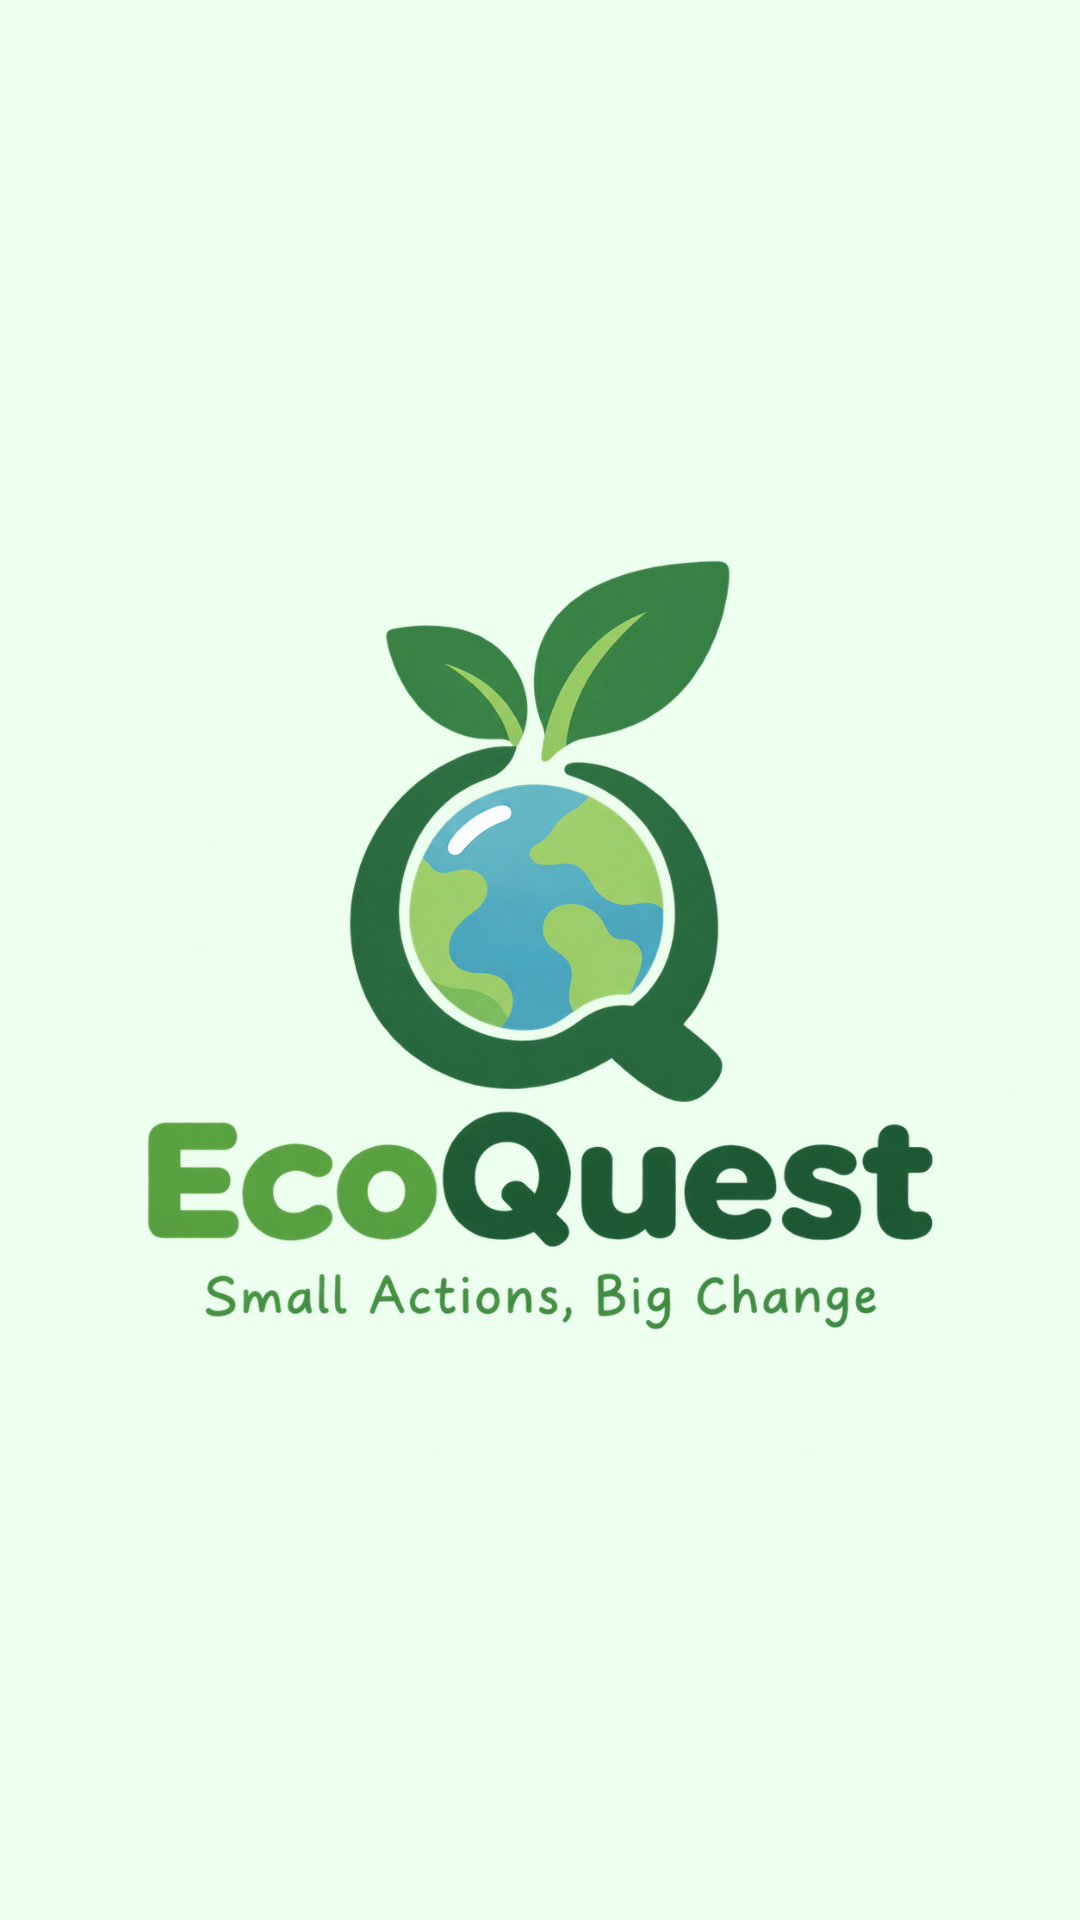

Layout XML and referenced resources for this Android screen:
<!-- AndroidManifest.xml: application theme Theme.Athia_24TIC -->
<!-- res/layout/activity_splash_screen.xml -->
<?xml version="1.0" encoding="utf-8"?>
<androidx.constraintlayout.widget.ConstraintLayout xmlns:android="http://schemas.android.com/apk/res/android"
    xmlns:app="http://schemas.android.com/apk/res-auto"
    xmlns:tools="http://schemas.android.com/tools"
    android:id="@+id/main"
    android:layout_width="match_parent"
    android:layout_height="match_parent"
    android:background="#EDFFEE"
    tools:context=".SplashScreenActivity">

    <ImageView
        android:id="@+id/imageView2"
        android:layout_width="wrap_content"
        android:layout_height="wrap_content"
        app:layout_constraintBottom_toBottomOf="parent"
        app:layout_constraintEnd_toEndOf="parent"
        app:layout_constraintHorizontal_bias="1.0"
        app:layout_constraintStart_toStartOf="parent"
        app:layout_constraintTop_toTopOf="parent"
        app:layout_constraintVertical_bias="1.0"

        app:srcCompat="@drawable/logo" />

    <ProgressBar
        android:id="@+id/progressBar"
        style="?android:attr/progressBarStyle"
        android:layout_width="wrap_content"
        android:layout_height="wrap_content"
        app:layout_constraintBottom_toBottomOf="parent"
        app:layout_constraintEnd_toEndOf="parent"
        app:layout_constraintHorizontal_bias="0.498"
        app:layout_constraintStart_toStartOf="@+id/imageView2"
        app:layout_constraintTop_toTopOf="@+id/imageView2"
        app:layout_constraintVertical_bias="0.84" />
</androidx.constraintlayout.widget.ConstraintLayout>
<!-- resources referenced by this layout -->
<resources>
  <!-- drawable logo: png bitmap (drawable, 453342 bytes) -->
  <style name="Theme.Athia_24TIC" parent="Base.Theme.Athia_24TIC" />
  <style name="Base.Theme.Athia_24TIC" parent="Theme.Material3.DayNight.NoActionBar">
          
          
      </style>
</resources>
